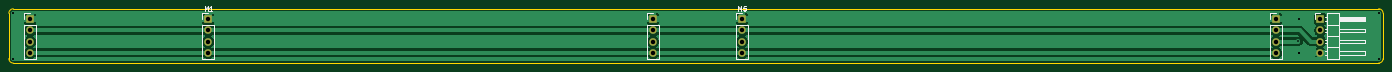
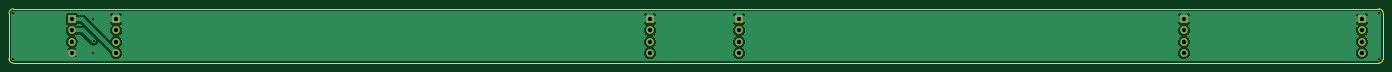
Circuit board: 11 layer files. Board 308.9 x 12.2 mm.
- bottom_copper: fan splitter-B_Cu.gbr (49557 bytes)
- bottom_mask: fan splitter-B_Mask.gbr (1363 bytes)
- paste: fan splitter-B_Paste.gbr (474 bytes)
- bottom_silk: fan splitter-B_Silkscreen.gbr (475 bytes)
- outline: fan splitter-Edge_Cuts.gbr (1035 bytes)
- top_copper: fan splitter-F_Cu.gbr (46779 bytes)
- top_mask: fan splitter-F_Mask.gbr (1363 bytes)
- paste: fan splitter-F_Paste.gbr (474 bytes)
- top_silk: fan splitter-F_Silkscreen.gbr (4896 bytes)
- drill: fan splitter-NPTH.drl (285 bytes)
- drill: fan splitter-PTH.drl (1058 bytes)

=== bottom_copper: fan splitter-B_Cu.gbr (49557 bytes, source omitted) ===
=== bottom_mask: fan splitter-B_Mask.gbr ===
%TF.GenerationSoftware,KiCad,Pcbnew,(6.0.0)*%
%TF.CreationDate,2022-11-08T22:37:09+01:00*%
%TF.ProjectId,fan splitter,66616e20-7370-46c6-9974-7465722e6b69,rev?*%
%TF.SameCoordinates,Original*%
%TF.FileFunction,Soldermask,Bot*%
%TF.FilePolarity,Negative*%
%FSLAX46Y46*%
G04 Gerber Fmt 4.6, Leading zero omitted, Abs format (unit mm)*
G04 Created by KiCad (PCBNEW (6.0.0)) date 2022-11-08 22:37:09*
%MOMM*%
%LPD*%
G01*
G04 APERTURE LIST*
%ADD10R,1.700000X1.700000*%
%ADD11O,1.700000X1.700000*%
G04 APERTURE END LIST*
D10*
%TO.C,M3*%
X199065000Y-97010000D03*
D11*
X199065000Y-99550000D03*
X199065000Y-102090000D03*
X199065000Y-104630000D03*
%TD*%
D10*
%TO.C,M2*%
X339065000Y-97010000D03*
D11*
X339065000Y-99550000D03*
X339065000Y-102090000D03*
X339065000Y-104630000D03*
%TD*%
D10*
%TO.C,M4*%
X59065000Y-97010000D03*
D11*
X59065000Y-99550000D03*
X59065000Y-102090000D03*
X59065000Y-104630000D03*
%TD*%
D10*
%TO.C,M1*%
X99065000Y-97010000D03*
D11*
X99065000Y-99550000D03*
X99065000Y-102090000D03*
X99065000Y-104630000D03*
%TD*%
D10*
%TO.C,M1_Horizontal1*%
X349065000Y-97010000D03*
D11*
X349065000Y-99550000D03*
X349065000Y-102090000D03*
X349065000Y-104630000D03*
%TD*%
D10*
%TO.C,M5*%
X219065000Y-97010000D03*
D11*
X219065000Y-99550000D03*
X219065000Y-102090000D03*
X219065000Y-104630000D03*
%TD*%
M02*

=== paste: fan splitter-B_Paste.gbr ===
%TF.GenerationSoftware,KiCad,Pcbnew,(6.0.0)*%
%TF.CreationDate,2022-11-08T22:37:09+01:00*%
%TF.ProjectId,fan splitter,66616e20-7370-46c6-9974-7465722e6b69,rev?*%
%TF.SameCoordinates,Original*%
%TF.FileFunction,Paste,Bot*%
%TF.FilePolarity,Positive*%
%FSLAX46Y46*%
G04 Gerber Fmt 4.6, Leading zero omitted, Abs format (unit mm)*
G04 Created by KiCad (PCBNEW (6.0.0)) date 2022-11-08 22:37:09*
%MOMM*%
%LPD*%
G01*
G04 APERTURE LIST*
G04 APERTURE END LIST*
M02*

=== bottom_silk: fan splitter-B_Silkscreen.gbr ===
%TF.GenerationSoftware,KiCad,Pcbnew,(6.0.0)*%
%TF.CreationDate,2022-11-08T22:37:09+01:00*%
%TF.ProjectId,fan splitter,66616e20-7370-46c6-9974-7465722e6b69,rev?*%
%TF.SameCoordinates,Original*%
%TF.FileFunction,Legend,Bot*%
%TF.FilePolarity,Positive*%
%FSLAX46Y46*%
G04 Gerber Fmt 4.6, Leading zero omitted, Abs format (unit mm)*
G04 Created by KiCad (PCBNEW (6.0.0)) date 2022-11-08 22:37:09*
%MOMM*%
%LPD*%
G01*
G04 APERTURE LIST*
G04 APERTURE END LIST*
M02*

=== outline: fan splitter-Edge_Cuts.gbr ===
%TF.GenerationSoftware,KiCad,Pcbnew,(6.0.0)*%
%TF.CreationDate,2022-11-08T22:37:09+01:00*%
%TF.ProjectId,fan splitter,66616e20-7370-46c6-9974-7465722e6b69,rev?*%
%TF.SameCoordinates,Original*%
%TF.FileFunction,Profile,NP*%
%FSLAX46Y46*%
G04 Gerber Fmt 4.6, Leading zero omitted, Abs format (unit mm)*
G04 Created by KiCad (PCBNEW (6.0.0)) date 2022-11-08 22:37:09*
%MOMM*%
%LPD*%
G01*
G04 APERTURE LIST*
%TA.AperFunction,Profile*%
%ADD10C,0.100000*%
%TD*%
G04 APERTURE END LIST*
D10*
X362165000Y-94710000D02*
X55265000Y-94710000D01*
X363165000Y-95710000D02*
G75*
G03*
X362165000Y-94710000I-999999J1D01*
G01*
X362165000Y-106910000D02*
X55265000Y-106910000D01*
X54265000Y-105910000D02*
G75*
G03*
X55265000Y-106910000I999999J-1D01*
G01*
X363165000Y-95710000D02*
X363165000Y-105910000D01*
X55265000Y-94710000D02*
G75*
G03*
X54265000Y-95710000I-1J-999999D01*
G01*
X54265000Y-105910000D02*
X54265000Y-95710000D01*
X362165000Y-106910000D02*
G75*
G03*
X363165000Y-105910000I1J999999D01*
G01*
M02*

=== top_copper: fan splitter-F_Cu.gbr (46779 bytes, source omitted) ===
=== top_mask: fan splitter-F_Mask.gbr ===
%TF.GenerationSoftware,KiCad,Pcbnew,(6.0.0)*%
%TF.CreationDate,2022-11-08T22:37:09+01:00*%
%TF.ProjectId,fan splitter,66616e20-7370-46c6-9974-7465722e6b69,rev?*%
%TF.SameCoordinates,Original*%
%TF.FileFunction,Soldermask,Top*%
%TF.FilePolarity,Negative*%
%FSLAX46Y46*%
G04 Gerber Fmt 4.6, Leading zero omitted, Abs format (unit mm)*
G04 Created by KiCad (PCBNEW (6.0.0)) date 2022-11-08 22:37:09*
%MOMM*%
%LPD*%
G01*
G04 APERTURE LIST*
%ADD10R,1.700000X1.700000*%
%ADD11O,1.700000X1.700000*%
G04 APERTURE END LIST*
D10*
%TO.C,M3*%
X199065000Y-97010000D03*
D11*
X199065000Y-99550000D03*
X199065000Y-102090000D03*
X199065000Y-104630000D03*
%TD*%
D10*
%TO.C,M2*%
X339065000Y-97010000D03*
D11*
X339065000Y-99550000D03*
X339065000Y-102090000D03*
X339065000Y-104630000D03*
%TD*%
D10*
%TO.C,M4*%
X59065000Y-97010000D03*
D11*
X59065000Y-99550000D03*
X59065000Y-102090000D03*
X59065000Y-104630000D03*
%TD*%
D10*
%TO.C,M1*%
X99065000Y-97010000D03*
D11*
X99065000Y-99550000D03*
X99065000Y-102090000D03*
X99065000Y-104630000D03*
%TD*%
D10*
%TO.C,M1_Horizontal1*%
X349065000Y-97010000D03*
D11*
X349065000Y-99550000D03*
X349065000Y-102090000D03*
X349065000Y-104630000D03*
%TD*%
D10*
%TO.C,M5*%
X219065000Y-97010000D03*
D11*
X219065000Y-99550000D03*
X219065000Y-102090000D03*
X219065000Y-104630000D03*
%TD*%
M02*

=== paste: fan splitter-F_Paste.gbr ===
%TF.GenerationSoftware,KiCad,Pcbnew,(6.0.0)*%
%TF.CreationDate,2022-11-08T22:37:09+01:00*%
%TF.ProjectId,fan splitter,66616e20-7370-46c6-9974-7465722e6b69,rev?*%
%TF.SameCoordinates,Original*%
%TF.FileFunction,Paste,Top*%
%TF.FilePolarity,Positive*%
%FSLAX46Y46*%
G04 Gerber Fmt 4.6, Leading zero omitted, Abs format (unit mm)*
G04 Created by KiCad (PCBNEW (6.0.0)) date 2022-11-08 22:37:09*
%MOMM*%
%LPD*%
G01*
G04 APERTURE LIST*
G04 APERTURE END LIST*
M02*

=== top_silk: fan splitter-F_Silkscreen.gbr ===
%TF.GenerationSoftware,KiCad,Pcbnew,(6.0.0)*%
%TF.CreationDate,2022-11-08T22:37:09+01:00*%
%TF.ProjectId,fan splitter,66616e20-7370-46c6-9974-7465722e6b69,rev?*%
%TF.SameCoordinates,Original*%
%TF.FileFunction,Legend,Top*%
%TF.FilePolarity,Positive*%
%FSLAX46Y46*%
G04 Gerber Fmt 4.6, Leading zero omitted, Abs format (unit mm)*
G04 Created by KiCad (PCBNEW (6.0.0)) date 2022-11-08 22:37:09*
%MOMM*%
%LPD*%
G01*
G04 APERTURE LIST*
%ADD10C,0.150000*%
%ADD11C,0.120000*%
G04 APERTURE END LIST*
D10*
%TO.C,M1*%
X98255476Y-95132380D02*
X98255476Y-94132380D01*
X98588809Y-94846666D01*
X98922142Y-94132380D01*
X98922142Y-95132380D01*
X99922142Y-95132380D02*
X99350714Y-95132380D01*
X99636428Y-95132380D02*
X99636428Y-94132380D01*
X99541190Y-94275238D01*
X99445952Y-94370476D01*
X99350714Y-94418095D01*
%TO.C,M5*%
X218255476Y-95132380D02*
X218255476Y-94132380D01*
X218588809Y-94846666D01*
X218922142Y-94132380D01*
X218922142Y-95132380D01*
X219874523Y-94132380D02*
X219398333Y-94132380D01*
X219350714Y-94608571D01*
X219398333Y-94560952D01*
X219493571Y-94513333D01*
X219731666Y-94513333D01*
X219826904Y-94560952D01*
X219874523Y-94608571D01*
X219922142Y-94703809D01*
X219922142Y-94941904D01*
X219874523Y-95037142D01*
X219826904Y-95084761D01*
X219731666Y-95132380D01*
X219493571Y-95132380D01*
X219398333Y-95084761D01*
X219350714Y-95037142D01*
D11*
%TO.C,M3*%
X200395000Y-98280000D02*
X200395000Y-105960000D01*
X197735000Y-95680000D02*
X199065000Y-95680000D01*
X197735000Y-105960000D02*
X200395000Y-105960000D01*
X197735000Y-98280000D02*
X200395000Y-98280000D01*
X197735000Y-98280000D02*
X197735000Y-105960000D01*
X197735000Y-97010000D02*
X197735000Y-95680000D01*
%TO.C,M2*%
X337735000Y-98280000D02*
X340395000Y-98280000D01*
X337735000Y-97010000D02*
X337735000Y-95680000D01*
X340395000Y-98280000D02*
X340395000Y-105960000D01*
X337735000Y-98280000D02*
X337735000Y-105960000D01*
X337735000Y-105960000D02*
X340395000Y-105960000D01*
X337735000Y-95680000D02*
X339065000Y-95680000D01*
%TO.C,M4*%
X57735000Y-97010000D02*
X57735000Y-95680000D01*
X57735000Y-105960000D02*
X60395000Y-105960000D01*
X57735000Y-98280000D02*
X57735000Y-105960000D01*
X57735000Y-98280000D02*
X60395000Y-98280000D01*
X60395000Y-98280000D02*
X60395000Y-105960000D01*
X57735000Y-95680000D02*
X59065000Y-95680000D01*
%TO.C,M1*%
X97735000Y-97010000D02*
X97735000Y-95680000D01*
X97735000Y-98280000D02*
X100395000Y-98280000D01*
X97735000Y-105960000D02*
X100395000Y-105960000D01*
X100395000Y-98280000D02*
X100395000Y-105960000D01*
X97735000Y-95680000D02*
X99065000Y-95680000D01*
X97735000Y-98280000D02*
X97735000Y-105960000D01*
%TO.C,M1_Horizontal1*%
X350505000Y-103360000D02*
X353165000Y-103360000D01*
X353165000Y-104250000D02*
X359165000Y-104250000D01*
X350107929Y-101710000D02*
X350505000Y-101710000D01*
X353165000Y-97290000D02*
X359165000Y-97290000D01*
X347795000Y-97010000D02*
X347795000Y-95740000D01*
X350175000Y-96630000D02*
X350505000Y-96630000D01*
X350175000Y-97390000D02*
X350505000Y-97390000D01*
X350107929Y-99930000D02*
X350505000Y-99930000D01*
X350505000Y-100820000D02*
X353165000Y-100820000D01*
X353165000Y-95680000D02*
X350505000Y-95680000D01*
X359165000Y-102470000D02*
X353165000Y-102470000D01*
X353165000Y-97050000D02*
X359165000Y-97050000D01*
X353165000Y-105960000D02*
X353165000Y-95680000D01*
X350107929Y-99170000D02*
X350505000Y-99170000D01*
X353165000Y-97170000D02*
X359165000Y-97170000D01*
X353165000Y-96690000D02*
X359165000Y-96690000D01*
X353165000Y-96630000D02*
X359165000Y-96630000D01*
X359165000Y-105010000D02*
X353165000Y-105010000D01*
X359165000Y-96630000D02*
X359165000Y-97390000D01*
X350107929Y-105010000D02*
X350505000Y-105010000D01*
X359165000Y-97390000D02*
X353165000Y-97390000D01*
X353165000Y-99170000D02*
X359165000Y-99170000D01*
X347795000Y-95740000D02*
X349065000Y-95740000D01*
X350505000Y-95680000D02*
X350505000Y-105960000D01*
X359165000Y-101710000D02*
X359165000Y-102470000D01*
X359165000Y-99170000D02*
X359165000Y-99930000D01*
X359165000Y-99930000D02*
X353165000Y-99930000D01*
X359165000Y-104250000D02*
X359165000Y-105010000D01*
X353165000Y-101710000D02*
X359165000Y-101710000D01*
X353165000Y-96810000D02*
X359165000Y-96810000D01*
X350505000Y-98280000D02*
X353165000Y-98280000D01*
X350107929Y-104250000D02*
X350505000Y-104250000D01*
X353165000Y-96930000D02*
X359165000Y-96930000D01*
X350107929Y-102470000D02*
X350505000Y-102470000D01*
X350505000Y-105960000D02*
X353165000Y-105960000D01*
%TO.C,M5*%
X217735000Y-98280000D02*
X217735000Y-105960000D01*
X217735000Y-105960000D02*
X220395000Y-105960000D01*
X220395000Y-98280000D02*
X220395000Y-105960000D01*
X217735000Y-95680000D02*
X219065000Y-95680000D01*
X217735000Y-97010000D02*
X217735000Y-95680000D01*
X217735000Y-98280000D02*
X220395000Y-98280000D01*
%TD*%
M02*

=== drill: fan splitter-NPTH.drl ===
M48
; DRILL file {KiCad (6.0.0)} date Tue Nov  8 22:37:06 2022
; FORMAT={-:-/ absolute / inch / decimal}
; #@! TF.CreationDate,2022-11-08T22:37:06+01:00
; #@! TF.GenerationSoftware,Kicad,Pcbnew,(6.0.0)
; #@! TF.FileFunction,NonPlated,1,2,NPTH
FMAT,2
INCH
%
G90
G05
T0
M30

=== drill: fan splitter-PTH.drl ===
M48
; DRILL file {KiCad (6.0.0)} date Tue Nov  8 22:37:06 2022
; FORMAT={-:-/ absolute / inch / decimal}
; #@! TF.CreationDate,2022-11-08T22:37:06+01:00
; #@! TF.GenerationSoftware,Kicad,Pcbnew,(6.0.0)
; #@! TF.FileFunction,Plated,1,2,PTH
FMAT,2
INCH
; #@! TA.AperFunction,Plated,PTH,ViaDrill
T1C0.0157
; #@! TA.AperFunction,Plated,PTH,ComponentDrill
T2C0.0394
%
G90
G05
T1
X2.1758Y-3.7681
X2.1758Y-3.7681
X2.1758Y-4.1697
X2.1758Y-4.1697
X13.5481Y-4.0159
X13.556Y-3.8151
X13.556Y-3.8151
X13.556Y-4.1222
X13.556Y-4.1222
X13.556Y-4.1222
X14.2585Y-3.7681
X14.2585Y-3.7681
X14.2585Y-4.1697
X14.2585Y-4.1697
T2
X2.3254Y-3.8193
X2.3254Y-3.9193
X2.3254Y-4.0193
X2.3254Y-4.1193
X3.9002Y-3.8193
X3.9002Y-3.9193
X3.9002Y-4.0193
X3.9002Y-4.1193
X7.8372Y-3.8193
X7.8372Y-3.9193
X7.8372Y-4.0193
X7.8372Y-4.1193
X8.6246Y-3.8193
X8.6246Y-3.9193
X8.6246Y-4.0193
X8.6246Y-4.1193
X13.349Y-3.8193
X13.349Y-3.9193
X13.349Y-4.0193
X13.349Y-4.1193
X13.7427Y-3.8193
X13.7427Y-3.9193
X13.7427Y-4.0193
X13.7427Y-4.1193
T0
M30

